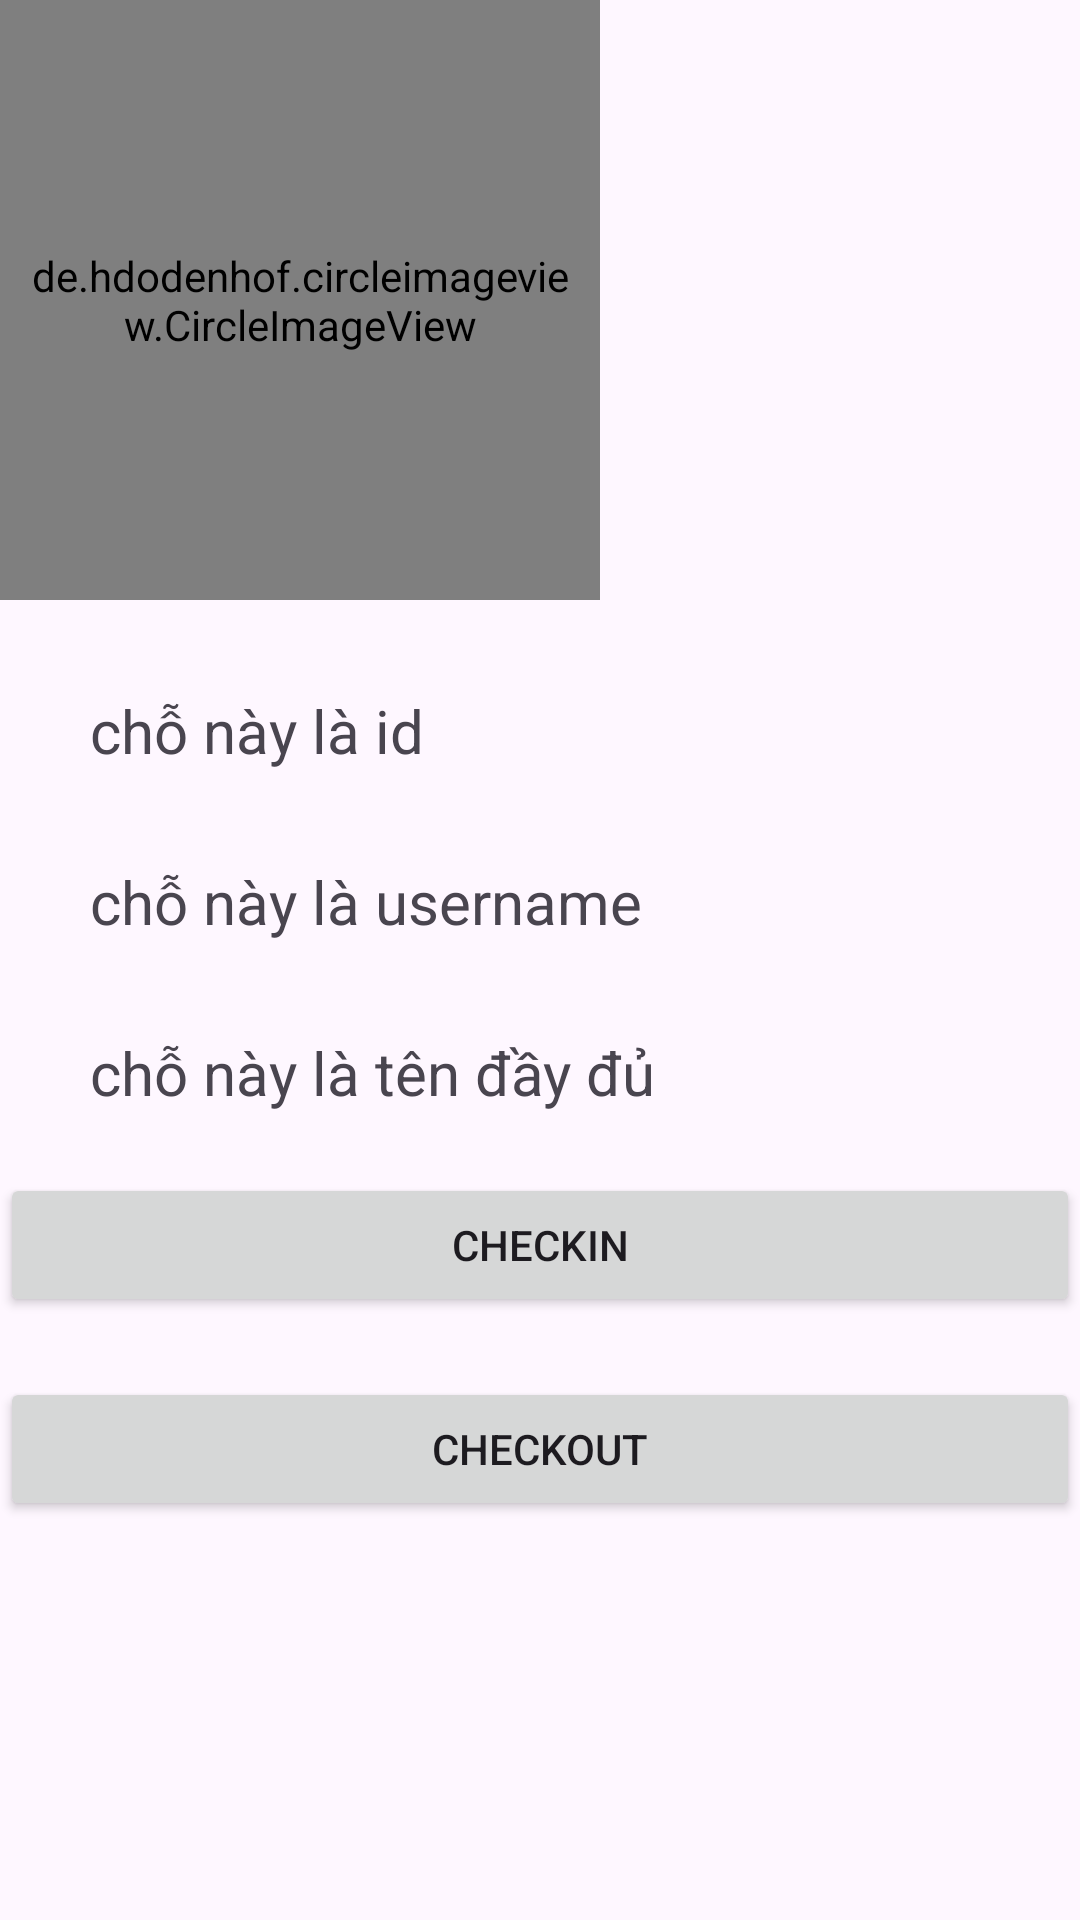

The Android layout XML behind this screen, and the referenced resources:
<!-- AndroidManifest.xml: application theme Theme.CheckingApp -->
<!-- res/layout/fragment_profile.xml -->
<?xml version="1.0" encoding="utf-8"?>
<androidx.constraintlayout.widget.ConstraintLayout xmlns:android="http://schemas.android.com/apk/res/android"
    xmlns:tools="http://schemas.android.com/tools"
    android:layout_width="match_parent"
    android:layout_height="match_parent"
    xmlns:app="http://schemas.android.com/apk/res-auto"
    tools:context=".ProfileFragment">

    <de.hdodenhof.circleimageview.CircleImageView
        android:padding="10dp"
        android:id="@+id/img_userdetail"
        android:layout_width="200dp"
        android:layout_height="200dp"
        android:src="@drawable/baseline_account_circle_24"
        tools:ignore="MissingConstraints" />

    <TextView
        android:id="@+id/userid"
        android:layout_width="match_parent"
        android:layout_height="wrap_content"
        android:text="chỗ này là id"
        android:textSize="20dp"
        android:layout_margin="30dp"
        app:layout_constraintTop_toBottomOf="@id/img_userdetail"
        tools:ignore="MissingConstraints" />
    <TextView
        android:id="@+id/username"
        android:layout_width="match_parent"
        android:layout_height="wrap_content"
        android:text="chỗ này là username"
        android:textSize="20dp"
        android:layout_margin="30dp"
        app:layout_constraintTop_toBottomOf="@id/userid"
        tools:ignore="MissingConstraints" />
    <TextView
        android:id="@+id/fullname"
        android:layout_width="match_parent"
        android:layout_height="wrap_content"
        android:text="chỗ này là tên đầy đủ"
        android:textSize="20dp"
        android:layout_margin="30dp"
        app:layout_constraintTop_toBottomOf="@id/username"
        tools:ignore="MissingConstraints" />

    <Button
        android:id="@+id/check_btn"
        android:layout_width="match_parent"
        android:layout_height="wrap_content"
        android:layout_marginTop="20dp"
        android:text="CHECKIN"
        app:layout_constraintTop_toBottomOf="@+id/fullname" />
    <Button
        android:id="@+id/checkout_btn"
        android:layout_width="match_parent"
        android:layout_height="wrap_content"
        android:layout_marginTop="20dp"
        android:text="CHECKOUT"
        app:layout_constraintTop_toBottomOf="@+id/check_btn" />


</androidx.constraintlayout.widget.ConstraintLayout>
<!-- resources referenced by this layout -->
<resources>
  <!-- drawable baseline_account_circle_24 (drawable) -->
  <vector xmlns:android="http://schemas.android.com/apk/res/android"
      xmlns:tools="http://schemas.android.com/tools"
      android:width="24dp"
      android:height="24dp"
      android:viewportWidth="24"
      android:viewportHeight="24"
      android:tint="?attr/colorControlNormal"
      tools:ignore="MissingDefaultResource">
    <path
        android:fillColor="@android:color/white"
        android:pathData="M12,2C6.48,2 2,6.48 2,12s4.48,10 10,10s10,-4.48 10,-10S17.52,2 12,2zM12,6c1.93,0 3.5,1.57 3.5,3.5S13.93,13 12,13s-3.5,-1.57 -3.5,-3.5S10.07,6 12,6zM12,20c-2.03,0 -4.43,-0.82 -6.14,-2.88C7.55,15.8 9.68,15 12,15s4.45,0.8 6.14,2.12C16.43,19.18 14.03,20 12,20z"/>
  </vector>
  <style name="Theme.CheckingApp" parent="Base.Theme.CheckingApp" />
  <style name="Base.Theme.CheckingApp" parent="Theme.Material3.DayNight.NoActionBar">
          
          
      </style>
</resources>
